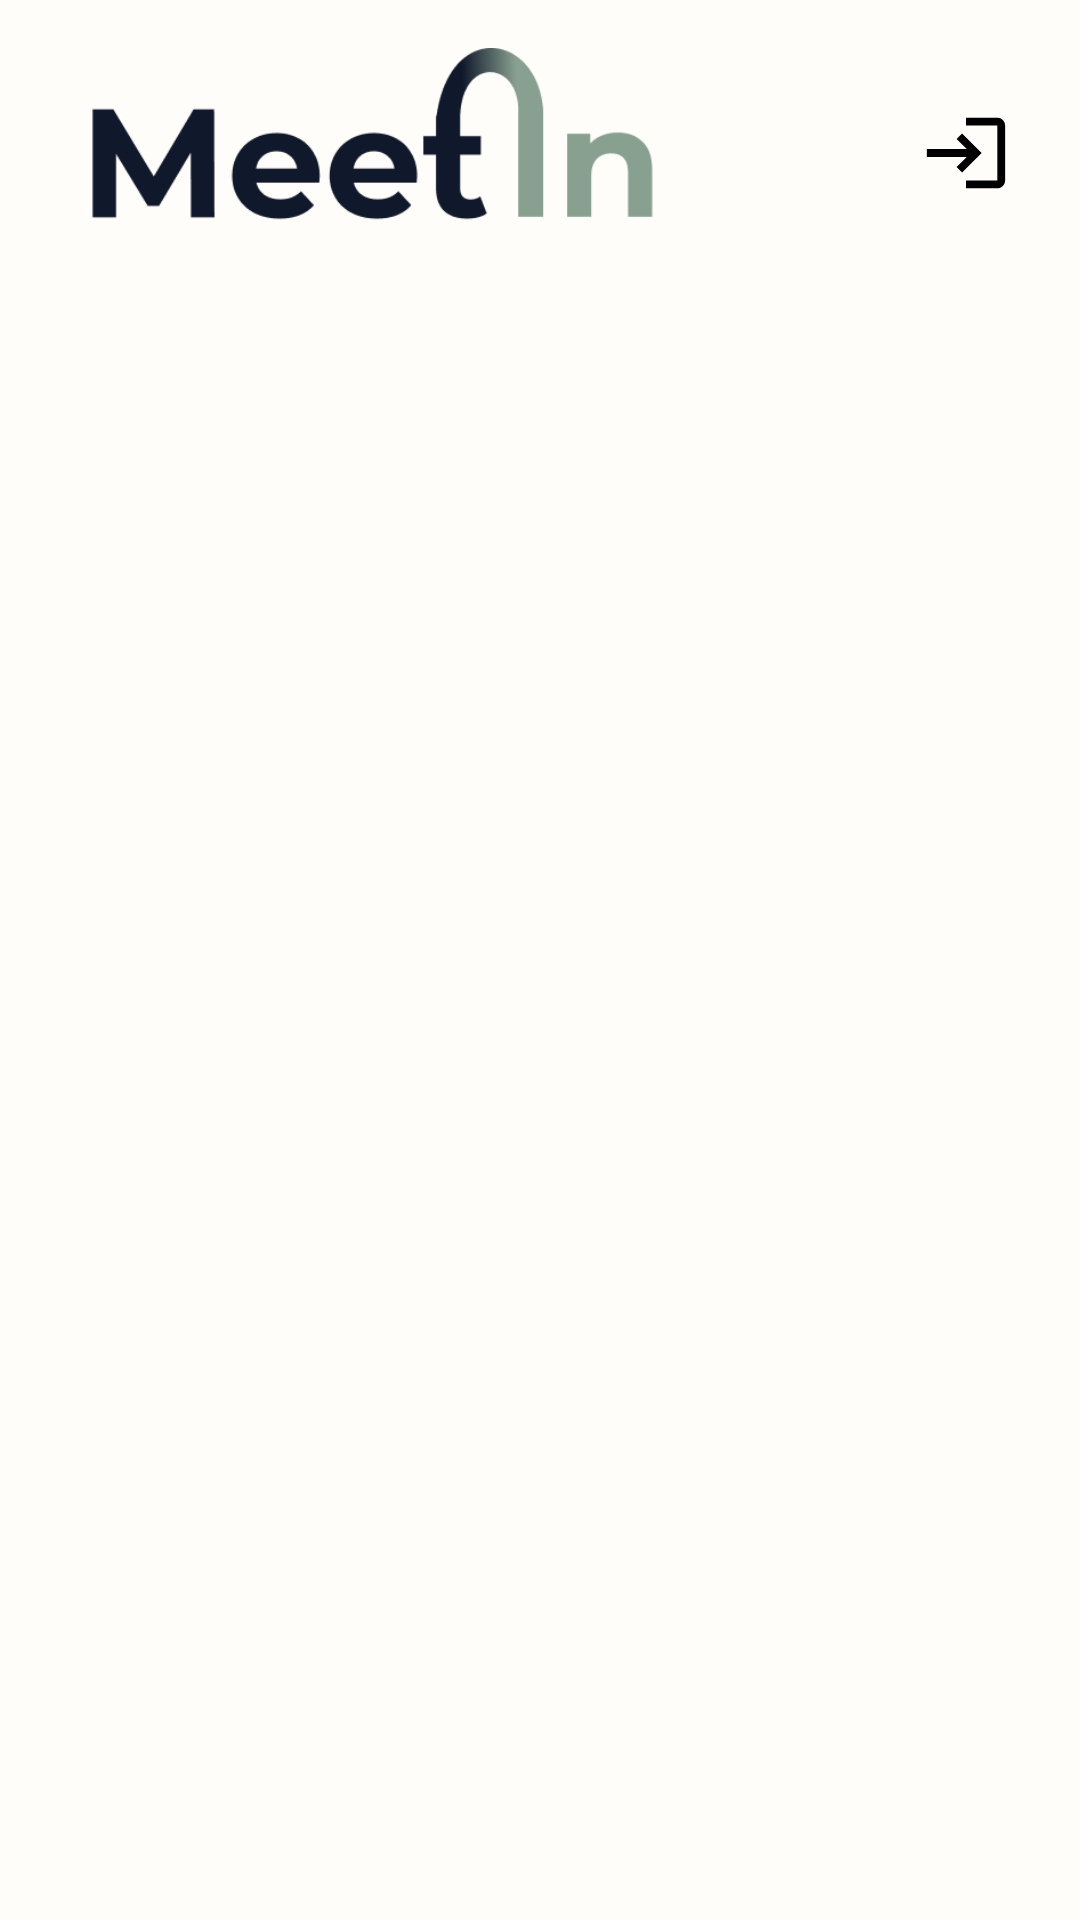

This screen was rendered from an Android layout file. Write that file and the resources it references.
<!-- AndroidManifest.xml: application theme Theme.MeetIn -->
<!-- res/layout/fragment_home.xml -->
<?xml version="1.0" encoding="utf-8"?>
<layout xmlns:android="http://schemas.android.com/apk/res/android"
    xmlns:app="http://schemas.android.com/apk/res-auto"
    xmlns:tools="http://schemas.android.com/tools">

    <data>
        <variable
            name="viewModel"
            type="com.isavit.meetin.presentation.mainscreen.home.HomeViewModel" />

    </data>

    <androidx.constraintlayout.widget.ConstraintLayout
        android:layout_width="match_parent"
        android:layout_height="match_parent"
        tools:context=".presentation.mainscreen.home.HomeFragment">


        <ImageView
            android:id="@+id/meetin_caption"
            android:layout_width="216dp"
            android:layout_height="70dp"
            android:layout_marginStart="16dp"
            android:layout_marginTop="16dp"
            android:src="@drawable/splash_logo"
            app:layout_constraintStart_toStartOf="parent"
            app:layout_constraintTop_toTopOf="parent" />

        <androidx.recyclerview.widget.RecyclerView
            android:id="@+id/postsList"
            android:layout_width="0dp"
            android:layout_height="0dp"
            android:layout_marginStart="8dp"
            android:layout_marginTop="8dp"
            android:layout_marginEnd="8dp"
            app:layout_constraintBottom_toBottomOf="parent"
            app:layout_constraintEnd_toEndOf="parent"
            app:layout_constraintHorizontal_bias="0.0"
            app:layout_constraintStart_toStartOf="parent"
            app:layout_constraintTop_toBottomOf="@+id/meetin_caption"
            app:layout_constraintVertical_bias="0.0" />

        <ProgressBar
            android:id="@+id/progressBar7"
            style="?android:attr/progressBarStyle"
            android:layout_width="wrap_content"
            android:layout_height="wrap_content"
            android:visibility="invisible"
            app:layout_constraintBottom_toBottomOf="parent"
            app:layout_constraintEnd_toEndOf="parent"
            app:layout_constraintStart_toStartOf="parent"
            app:layout_constraintTop_toTopOf="parent"
            app:layout_constraintVertical_bias="0.499" />

        <ImageView
            android:id="@+id/logoutButton"
            android:layout_width="60dp"
            android:layout_height="60dp"
            android:layout_marginEnd="8dp"
            app:layout_constraintBottom_toBottomOf="@+id/meetin_caption"
            app:layout_constraintEnd_toEndOf="parent"
            app:layout_constraintHorizontal_bias="1.0"
            app:layout_constraintStart_toEndOf="@+id/meetin_caption"
            app:layout_constraintTop_toTopOf="@+id/meetin_caption"
            app:srcCompat="@drawable/spinner_foreground" />

    </androidx.constraintlayout.widget.ConstraintLayout>
</layout>
<!-- resources referenced by this layout -->
<resources>
  <!-- drawable spinner_foreground (drawable) -->
  <vector xmlns:android="http://schemas.android.com/apk/res/android"
      android:width="108dp"
      android:height="108dp"
      android:viewportWidth="108"
      android:viewportHeight="108"
      android:tint="#000000">
    <group android:scaleX="2.349"
        android:scaleY="2.349"
        android:translateX="25.812"
        android:translateY="25.812">
      <path
          android:fillColor="@android:color/white"
          android:pathData="M11,7L9.6,8.4l2.6,2.6H2v2h10.2l-2.6,2.6L11,17l5,-5L11,7zM20,19h-8v2h8c1.1,0 2,-0.9 2,-2V5c0,-1.1 -0.9,-2 -2,-2h-8v2h8V19z"/>
    </group>
  </vector>
  <!-- drawable splash_logo: png bitmap (drawable, 10586 bytes) -->
  <style name="Theme.MeetIn" parent="Theme.MaterialComponents.DayNight.NoActionBar">
          <item name="android:windowBackground">@color/background_white</item>
          
          <item name="colorPrimary">@color/light_green</item>
          <item name="colorPrimaryVariant">@color/light_green</item>
          <item name="colorOnPrimary">@color/purple_200</item>
          
          <item name="colorSecondary">@color/light_green</item>
          <item name="colorSecondaryVariant">@color/teal_700</item>
          <item name="colorOnSecondary">@color/background_white</item>
          
          <item name="android:statusBarColor" tools:targetApi="l">?attr/colorPrimaryVariant</item>
          
          <item name="fontFamily">@font/montserrat</item>
  
      </style>
  <color name="background_white">#FFFDF9</color>
  <color name="light_green">#88A090</color>
  <color name="purple_200">#FFBB86FC</color>
  <color name="teal_700">#FF018786</color>
</resources>
